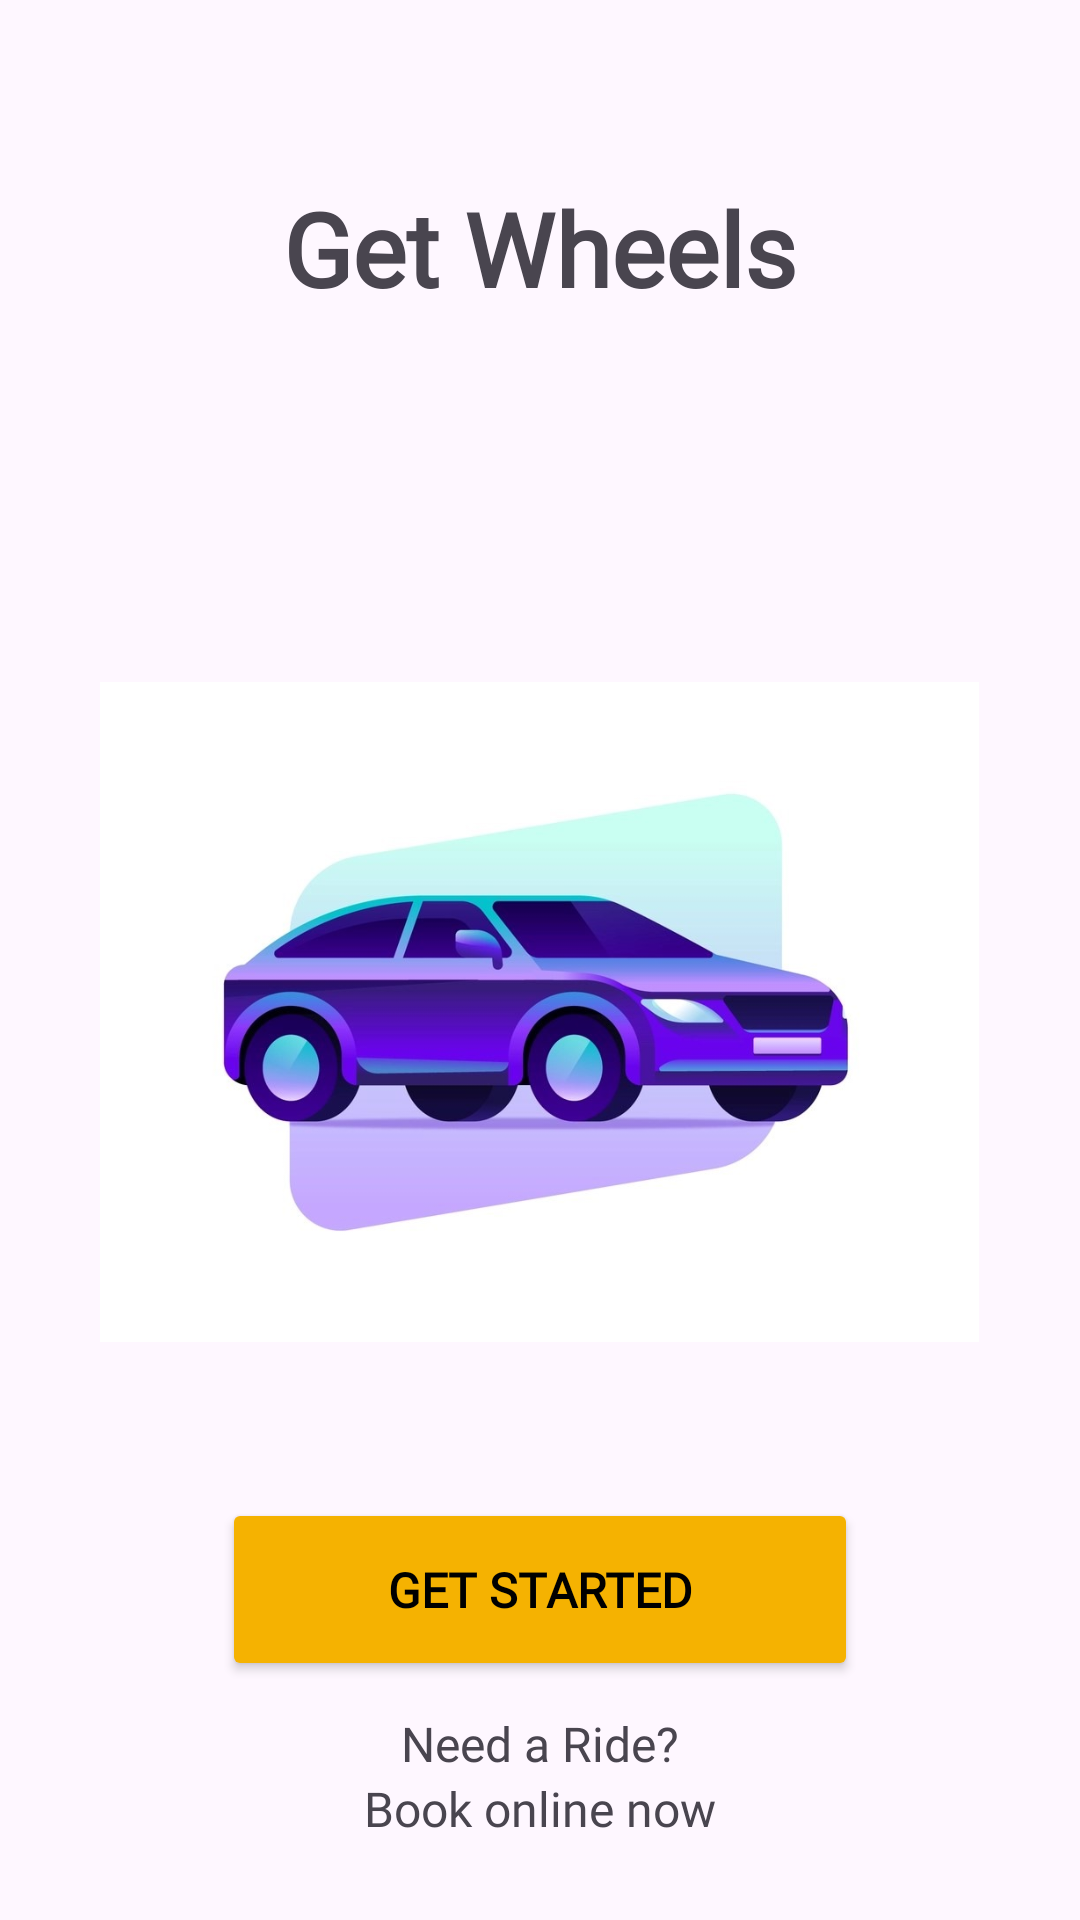

Produce the Android XML layout that renders to this screen, including the resource entries it uses.
<!-- AndroidManifest.xml: application theme Theme.RiderHUB -->
<!-- res/layout/activity_welcome.xml -->
<?xml version="1.0" encoding="utf-8"?>
<LinearLayout xmlns:android="http://schemas.android.com/apk/res/android"
    xmlns:app="http://schemas.android.com/apk/res-auto"
    xmlns:tools="http://schemas.android.com/tools"
    android:layout_width="match_parent"
    android:layout_height="match_parent"
    android:orientation="vertical"
    tools:context=".activity_welcome">

    <LinearLayout
        android:layout_width="match_parent"
        android:layout_height="match_parent"
        android:gravity="center_horizontal"
        android:orientation="vertical"
        android:padding="10dp">

        <TextView
            android:id="@+id/textView6"
            android:layout_width="wrap_content"
            android:layout_height="wrap_content"
            android:layout_marginTop="50dp"
            android:fontFamily="@font/inter_extrabold"
            android:text="Get Wheels"
            android:textSize="34sp"
            android:textStyle="bold"
            app:layout_constraintBottom_toBottomOf="parent"
            app:layout_constraintEnd_toEndOf="parent"
            app:layout_constraintHorizontal_bias="0.498"
            app:layout_constraintStart_toStartOf="parent"
            app:layout_constraintTop_toTopOf="parent"
            app:layout_constraintVertical_bias="0.144" />

        <ImageView
            android:id="@+id/imageView3"
            android:layout_width="293dp"
            android:layout_height="264dp"
            android:layout_gravity="center_horizontal|center_vertical"
            android:layout_marginTop="100dp"
            app:layout_constraintBottom_toBottomOf="parent"
            app:layout_constraintEnd_toEndOf="parent"
            app:layout_constraintStart_toStartOf="parent"
            app:layout_constraintTop_toBottomOf="@+id/textView6"
            app:srcCompat="@drawable/logoar" />

        <Button
            android:id="@+id/get"
            android:layout_width="212dp"
            android:layout_height="61dp"
            android:layout_marginTop="30dp"
            android:backgroundTint="#F5B201"
            android:fontFamily="@font/inter_bold"
            android:text="Get Started"
            android:textColor="#000000"
            android:textSize="16sp"
            android:textStyle="bold"
            app:iconTint="#FFFFFF"
            app:layout_constraintBottom_toBottomOf="parent"
            app:layout_constraintEnd_toEndOf="parent"
            app:layout_constraintHorizontal_bias="1.0"
            app:layout_constraintStart_toStartOf="parent"
            app:layout_constraintTop_toBottomOf="@+id/imageView3" />

        <TextView
            android:id="@+id/textView7"
            android:layout_width="wrap_content"
            android:layout_height="wrap_content"
            android:layout_marginTop="10dp"
            android:fontFamily="@font/inter_bold"
            android:text="Need a Ride?"
            android:textSize="16sp"
            app:layout_constraintEnd_toEndOf="parent"
            app:layout_constraintStart_toStartOf="parent"
            app:layout_constraintTop_toBottomOf="@+id/imageView3" />

        <TextView
            android:id="@+id/textView9"
            android:layout_width="wrap_content"
            android:layout_height="wrap_content"
            android:fontFamily="@font/inter_bold"
            android:text="Book online now"
            android:textSize="16sp"
            app:layout_constraintEnd_toEndOf="parent"
            app:layout_constraintStart_toStartOf="parent"
            app:layout_constraintTop_toBottomOf="@+id/textView7" />
    </LinearLayout>

</LinearLayout>
<!-- resources referenced by this layout -->
<resources>
  <!-- drawable logoar: png bitmap (drawable, 182348 bytes) -->
  <style name="Theme.RiderHUB" parent="Base.Theme.RiderHUB" />
  <style name="Base.Theme.RiderHUB" parent="Theme.Material3.DayNight.NoActionBar">
  
          <item name="colorPrimary">@color/my_primary</item>
          <item name="colorPrimaryVariant">@color/my_primary</item>
          <item name="colorOnPrimary">@color/white</item>
  
          <item name="colorSecondary">@color/my_secondary</item>
          <item name="colorSecondaryVariant">@color/my_secondary</item>
          <item name="colorOnSecondary">@color/black</item>
  
          <item name="android:statusBarColor">@color/my_statusBar</item>
          <item name="android:navigationBarColor">@color/my_statusBar</item>
  
      </style>
  <color name="my_primary">#8D8D8D</color>
  <color name="white">#FFFFFFFF</color>
  <color name="my_secondary">@color/black</color>
  <color name="black">#FF000000</color>
  <color name="my_statusBar">#F5B201</color>
</resources>
